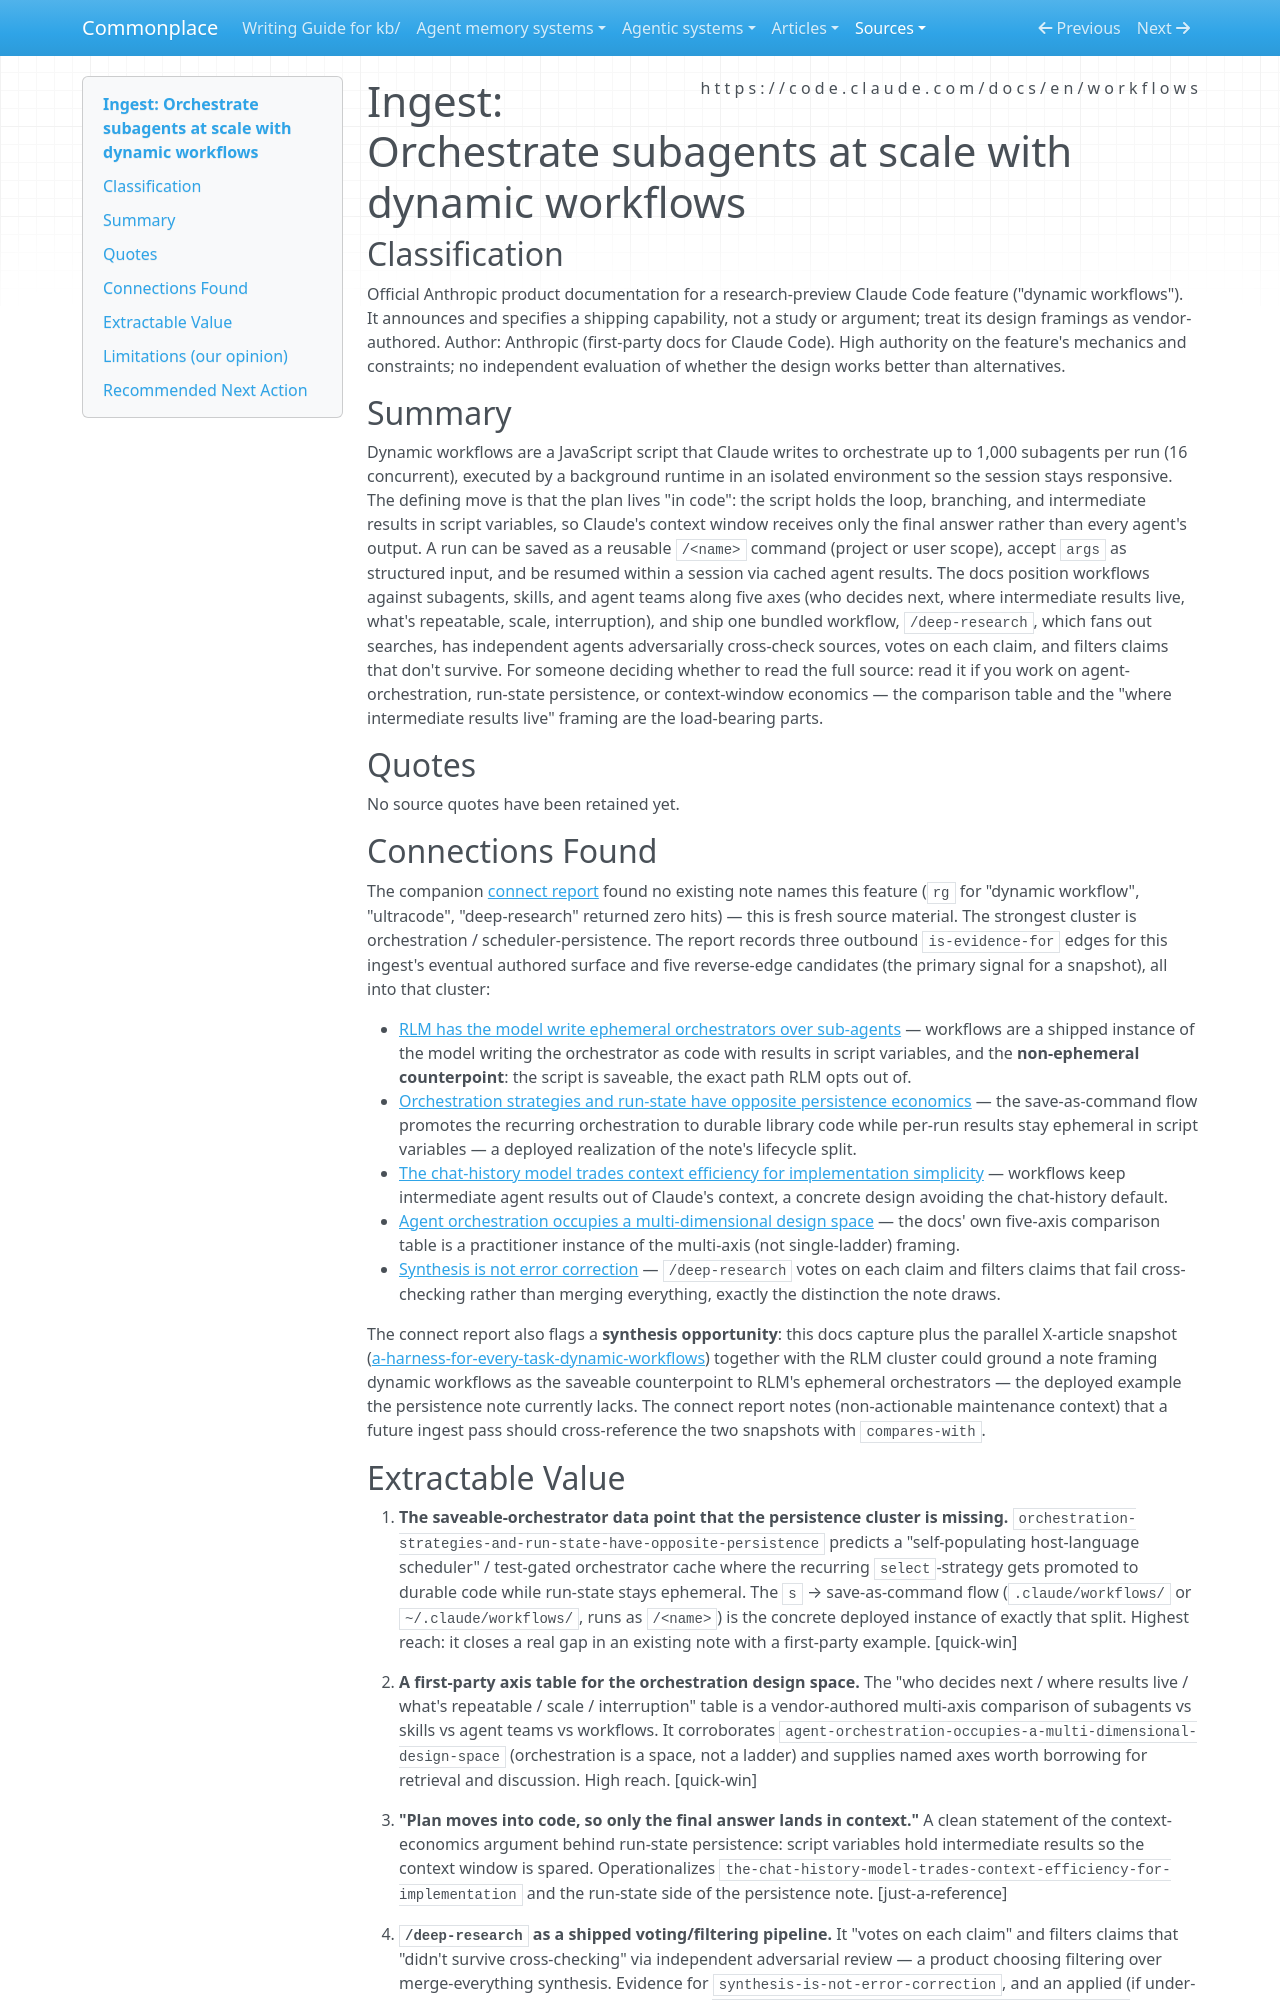

repository: zby/commonplace · page: sources/claude-code-dynamic-workflows-docs.ingest/index.html · generator: mkdocs

---
description: "Claude Code dynamic-workflows docs — the saveable, script-authored counterpoint to RLM's ephemeral orchestrators; evidence for the orchestration/run-state persistence cluster"
source: https://code.claude.com/docs/en/workflows
captured: "2026-06-03"
capture: web-fetch
genre: tool-announcement
snapshot_sha256: 18dc4cb3dd097ccdc70aad42aa34f6b288d16bd626e8f59f286e131e098e311d
ingested: "2026-06-03"
type: types/ingest-report.md
domains: [orchestration, sub-agents, persistence, context-engineering]
---

# Ingest: Orchestrate subagents at scale with dynamic workflows

## Classification

Official Anthropic product documentation for a research-preview Claude Code feature ("dynamic workflows"). It announces and specifies a shipping capability, not a study or argument; treat its design framings as vendor-authored.
Author: Anthropic (first-party docs for Claude Code). High authority on the feature's mechanics and constraints; no independent evaluation of whether the design works better than alternatives.

## Summary

Dynamic workflows are a JavaScript script that Claude writes to orchestrate up to 1,000 subagents per run (16 concurrent), executed by a background runtime in an isolated environment so the session stays responsive. The defining move is that the plan lives "in code": the script holds the loop, branching, and intermediate results in script variables, so Claude's context window receives only the final answer rather than every agent's output. A run can be saved as a reusable `/<name>` command (project or user scope), accept `args` as structured input, and be resumed within a session via cached agent results. The docs position workflows against subagents, skills, and agent teams along five axes (who decides next, where intermediate results live, what's repeatable, scale, interruption), and ship one bundled workflow, `/deep-research`, which fans out searches, has independent agents adversarially cross-check sources, votes on each claim, and filters claims that don't survive. For someone deciding whether to read the full source: read it if you work on agent-orchestration, run-state persistence, or context-window economics — the comparison table and the "where intermediate results live" framing are the load-bearing parts.

## Quotes

No source quotes have been retained yet.

## Connections Found

The companion [connect report](../reports/cache/connect/sources/claude-code-dynamic-workflows-docs.connect.md) found no existing note names this feature (`rg` for "dynamic workflow", "ultracode", "deep-research" returned zero hits) — this is fresh source material. The strongest cluster is orchestration / scheduler-persistence. The report records three outbound `is-evidence-for` edges for this ingest's eventual authored surface and five reverse-edge candidates (the primary signal for a snapshot), all into that cluster:

- [RLM has the model write ephemeral orchestrators over sub-agents](../theory/rlm-has-the-model-write-ephemeral-orchestrators-over-sub-agents.md) — workflows are a shipped instance of the model writing the orchestrator as code with results in script variables, and the **non-ephemeral counterpoint**: the script is saveable, the exact path RLM opts out of.
- [Orchestration strategies and run-state have opposite persistence economics](../theory/orchestration-strategies-and-run-state-have-opposite-persistence.md) — the save-as-command flow promotes the recurring orchestration to durable library code while per-run results stay ephemeral in script variables — a deployed realization of the note's lifecycle split.
- [The chat-history model trades context efficiency for implementation simplicity](../theory/the-chat-history-model-trades-context-efficiency-for-implementation.md) — workflows keep intermediate agent results out of Claude's context, a concrete design avoiding the chat-history default.
- [Agent orchestration occupies a multi-dimensional design space](../theory/agent-orchestration-occupies-a-multi-dimensional-design-space.md) — the docs' own five-axis comparison table is a practitioner instance of the multi-axis (not single-ladder) framing.
- [Synthesis is not error correction](../theory/synthesis-is-not-error-correction.md) — `/deep-research` votes on each claim and filters claims that fail cross-checking rather than merging everything, exactly the distinction the note draws.

The connect report also flags a **synthesis opportunity**: this docs capture plus the parallel X-article snapshot ([a-harness-for-every-task-dynamic-workflows](https://x.com/trq212/status/2061907337154367865)) together with the RLM cluster could ground a note framing dynamic workflows as the saveable counterpoint to RLM's ephemeral orchestrators — the deployed example the persistence note currently lacks. The connect report notes (non-actionable maintenance context) that a future ingest pass should cross-reference the two snapshots with `compares-with`.
